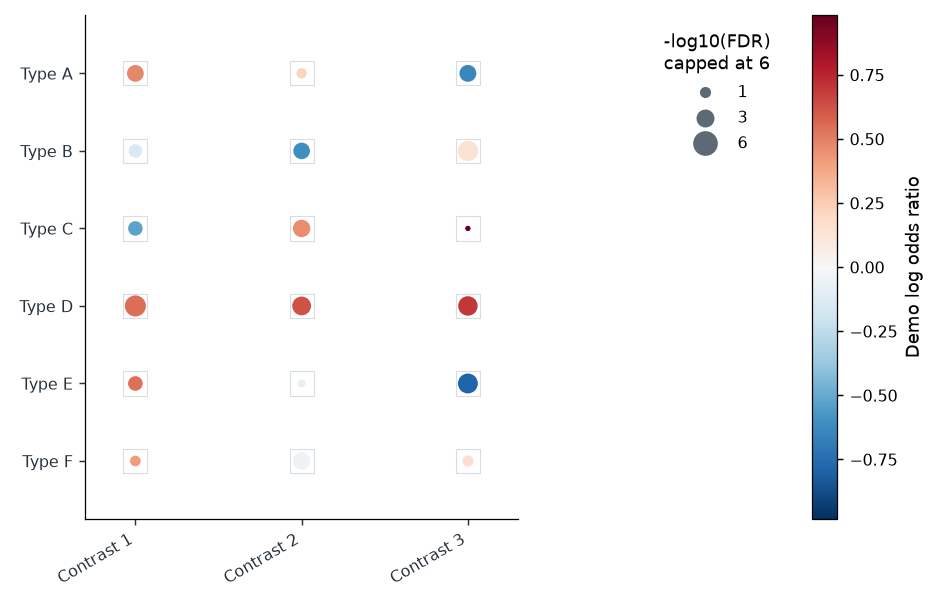

The table this chart was drawn from, first rows:
feature	contrast	estimate	lower	upper	padj
Type A	Contrast 1	0.4761	0.2361	0.7161	0.002746
Type A	Contrast 2	0.2213	-0.01874	0.4613	0.1476
Type A	Contrast 3	-0.6429	-0.8829	-0.4029	0.002443
Type B	Contrast 1	-0.1408	-0.3808	0.09922	0.02536
Type B	Contrast 2	-0.6105	-0.8505	-0.3705	0.003137
Type B	Contrast 3	0.1525	-0.08753	0.3925	0.0001067
Type C	Contrast 1	-0.5282	-0.7682	-0.2882	0.01412
Type C	Contrast 2	0.457	0.217	0.697	0.00158
Type C	Contrast 3	0.9827	0.7427	1.223	0.717
Type D	Contrast 1	0.5506	0.3106	0.7906	5.466925817687266e-05
Type D	Contrast 2	0.6224	0.3824	0.8624	0.0004932
Type D	Contrast 3	0.6921	0.4521	0.9321	0.0002631
Type E	Contrast 1	0.5443	0.3043	0.7843	0.01299
Type E	Contrast 2	-0.09178	-0.3318	0.1482	0.3904
Type E	Contrast 3	-0.7936	-1.034	-0.5536	0.0001751
Type F	Contrast 1	0.4187	0.1787	0.6587	0.1281
Type F	Contrast 2	-0.05911	-0.2991	0.1809	0.001788
Type F	Contrast 3	0.1653	-0.07468	0.4053	0.09741
